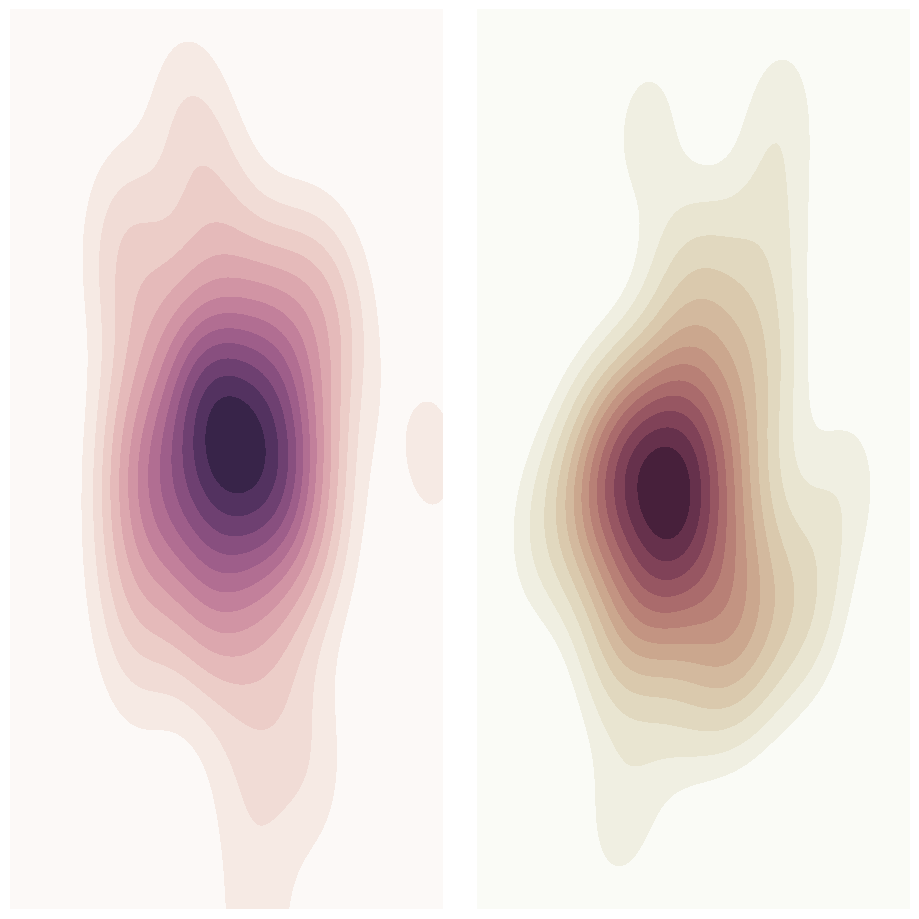

This figure's Python source:
import numpy as np
import seaborn as sns
import matplotlib.pyplot as plt

sns.set_theme(style="white")
rs = np.random.RandomState(50)

# Set up the matplotlib figure
f, axes = plt.subplots(1, 2, figsize=(9, 9), sharex=True, sharey=True)

# Rotate the starting point around the cubehelix hue circle
for ax, s in zip(axes.flat, np.linspace(0, 3, 10)):

    # Create a cubehelix colormap to use with kdeplot
    cmap = sns.cubehelix_palette(start=s, light=1, as_cmap=True)

    # Generate and plot a random bivariate dataset
    x, y = rs.normal(size=(2, 50))
    sns.kdeplot(
        x=x, y=y,
        cmap=cmap, fill=True,
        clip=(-5, 5), cut=10,
        thresh=0, levels=15,
        ax=ax,
    )
    ax.set_axis_off()

ax.set(xlim=(-3.5, 3.5), ylim=(-3.5, 3.5))
f.subplots_adjust(0, 0, 1, 1, .08, .08)
plt.show()